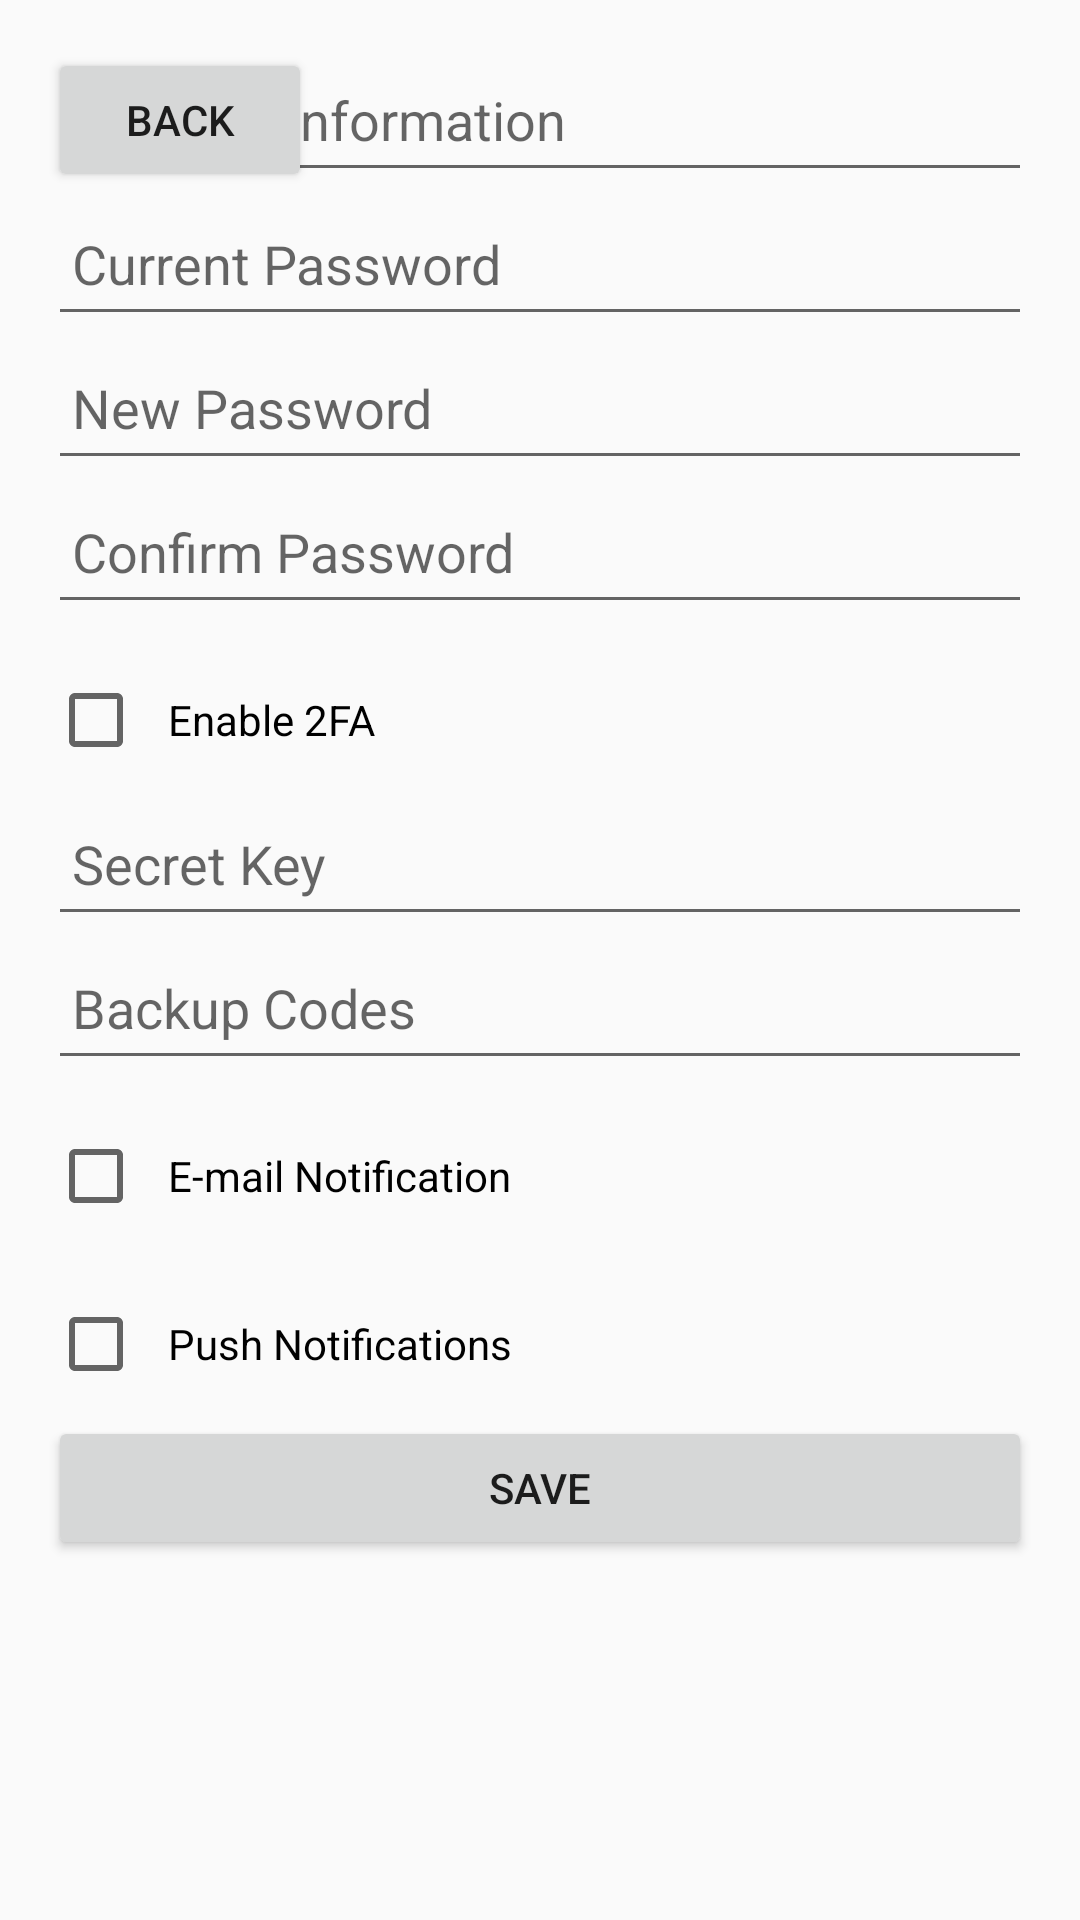

Here is an Android app screen rendered from its layout file. Give the layout XML and the strings, colors and styles it references.
<!-- AndroidManifest.xml: application theme Theme.One_Vault_AppJava -->
<!-- res/layout/activity_settingspage.xml -->
<?xml version="1.0" encoding="utf-8"?>
<RelativeLayout xmlns:android="http://schemas.android.com/apk/res/android"
    xmlns:tools="http://schemas.android.com/tools"
    android:layout_width="match_parent"
    android:layout_height="match_parent"
    android:paddingLeft="16dp"
    android:paddingTop="16dp"
    android:paddingRight="16dp"
    android:paddingBottom="16dp"
    tools:context=".SettingsPage">

    
    <EditText
        android:id="@+id/accountInfoEditText"
        android:layout_width="match_parent"
        android:layout_height="48dp"
        android:hint="Account Information"
        android:inputType="text"
        android:padding="8dp"/>

    
    <EditText
        android:id="@+id/currentPasswordEditText"
        android:layout_width="match_parent"
        android:layout_height="48dp"
        android:layout_below="@id/accountInfoEditText"
        android:hint="Current Password"
        android:inputType="textPassword"
        android:padding="8dp"/>

    
    <EditText
        android:id="@+id/newPasswordEditText"
        android:layout_width="match_parent"
        android:layout_height="48dp"
        android:layout_below="@id/currentPasswordEditText"
        android:hint="New Password"
        android:inputType="textPassword"
        android:padding="8dp"/>

    
    <EditText
        android:id="@+id/confirmPasswordEditText"
        android:layout_width="match_parent"
        android:layout_height="48dp"
        android:layout_below="@id/newPasswordEditText"
        android:hint="Confirm Password"
        android:inputType="textPassword"
        android:padding="8dp"/>

    
    <CheckBox
        android:id="@+id/enable2FAcheckbox"
        android:layout_width="wrap_content"
        android:layout_height="48dp"
        android:layout_below="@id/confirmPasswordEditText"
        android:text="Enable 2FA"
        android:padding="8dp"
        android:layout_marginTop="8dp"/>

    
    <EditText
        android:id="@+id/secretKeyEditText"
        android:layout_width="match_parent"
        android:layout_height="48dp"
        android:layout_below="@id/enable2FAcheckbox"
        android:hint="Secret Key"
        android:inputType="text"
        android:padding="8dp"/>

    
    <EditText
        android:id="@+id/backupCodesEditText"
        android:layout_width="match_parent"
        android:layout_height="48dp"
        android:layout_below="@id/secretKeyEditText"
        android:hint="Backup Codes"
        android:inputType="text"
        android:padding="8dp"/>

    
    <CheckBox
        android:id="@+id/emailNotificationCheckBox"
        android:layout_width="wrap_content"
        android:layout_height="48dp"
        android:layout_below="@id/backupCodesEditText"
        android:text="E-mail Notification"
        android:padding="8dp"
        android:layout_marginTop="8dp"/>

    
    <CheckBox
        android:id="@+id/pushNotificationCheckBox"
        android:layout_width="wrap_content"
        android:layout_height="48dp"
        android:layout_below="@id/emailNotificationCheckBox"
        android:text="Push Notifications"
        android:padding="8dp"
        android:layout_marginTop="8dp"/>

    
    <Button
        android:id="@+id/saveButton"
        android:layout_width="match_parent"
        android:layout_height="wrap_content"
        android:layout_below="@id/pushNotificationCheckBox"
        android:text="Save" />

    <Button
        android:id="@+id/backButton"
        android:layout_width="wrap_content"
        android:layout_height="wrap_content"
        android:text="Back" />


</RelativeLayout>
<!-- resources referenced by this layout -->
<resources>
  <style name="Theme.One_Vault_AppJava" parent="Theme.AppCompat.DayNight.DarkActionBar">
          
          <item name="colorPrimary">@color/purple_500</item>
          <item name="colorPrimaryVariant">@color/purple_700</item>
          <item name="colorOnPrimary">@color/white</item>
          
          <item name="colorSecondary">@color/teal_200</item>
          <item name="colorSecondaryVariant">@color/teal_700</item>
          <item name="colorOnSecondary">@color/black</item>
          
          <item name="android:statusBarColor" tools:targetApi="l">?attr/colorPrimaryVariant</item>
          
      </style>
  <!-- not gathered from this repository: default colours our renderer supplied (Android Studio template values) -->
  <color name="purple_500">#FF6200EE</color>
  <color name="purple_700">#FF3700B3</color>
  <color name="teal_200">#FF03DAC5</color>
  <color name="teal_700">#FF018786</color>
  <color name="black">#FF000000</color>
  <color name="white">#FFFFFFFF</color>
</resources>
